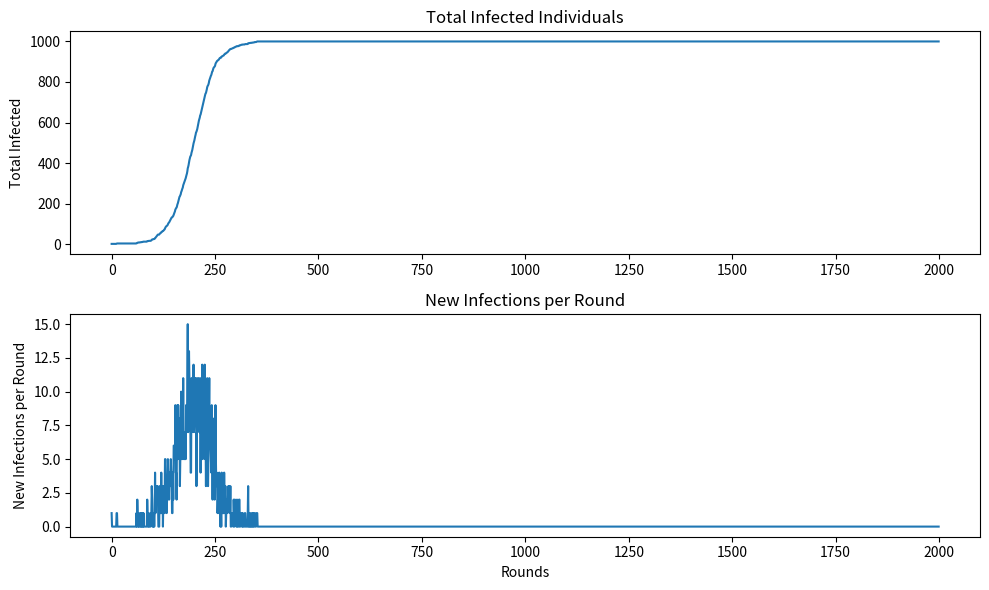

This figure's Python source:
import random
import matplotlib.pyplot as plt
import networkx as nx

# Function to simulate the pandemic spread and calculate R0
def simulate_pandemic(alpha, beta, t1, t2, T, num_connections, contact_ratio):
    # Initialize the simulation
    N = 1000  # Number of people
    initial_infected = [False] * N
    total_infected = [0] * T
    new_infections_per_round = [0] * T  # Store new infections per round

    # Create a social network (fixed connections) using NetworkX
    G = nx.erdos_renyi_graph(N, num_connections / N)

    # Select a random initial infected person
    initial_infected_person = random.randint(0, N - 1)
    initial_infected[initial_infected_person] = True
    total_infected[0] = 1
    new_infections_per_round[0] = 1

    # Simulate the spread of the pandemic
    for round in range(1, T):
        new_infections = 0
        for i in range(N):
            if initial_infected[i]:
                contacts = random.sample(list(G.neighbors(i)), int(contact_ratio * num_connections))
                for j in contacts:
                    if not initial_infected[j] and random.random() < beta:
                        initial_infected[j] = True
                        new_infections += 1
        
        new_infections_per_round[round] = new_infections
        total_infected[round] = total_infected[round - 1] + new_infections

    # Calculate R0 for step 6
    R0_step6 = new_infections_per_round[t1] / new_infections_per_round[0]

    # Calculate R0 for step 7
    R0_step7 = new_infections_per_round[t1 + t2] / new_infections_per_round[0]

    return total_infected, new_infections_per_round, R0_step6, R0_step7

# Parameters
alpha = 0.005  # Ratio of contacts
beta = 0.01  # Infection probability
t1 = 5  # Duration of infectiousness
t2 = 20  # Duration of immunity
T = 2000  # Total rounds
num_connections = 20  # Number of fixed social connections per individual
contact_ratio = 0.2  # Ratio of contacts in each infection round

# Run the simulation 1 time
for i in range(1):
    total_infected, new_infections_per_round, R0_step6, R0_step7 = simulate_pandemic(alpha, beta, t1, t2, T, num_connections, contact_ratio)

    # Plot the results for total infected
    plt.figure(figsize=(10, 6))  # Create a new figure
    plt.subplot(2, 1, 1)  # Create the first subplot
    plt.plot(range(T), total_infected, label='Total Infected')
    plt.ylabel('Total Infected')
    plt.title('Total Infected Individuals')

    # Plot the results for new infections per round
    plt.subplot(2, 1, 2)  # Create the second subplot
    plt.plot(range(T), new_infections_per_round, label='New Infections per Round')
    plt.xlabel('Rounds')
    plt.ylabel('New Infections per Round')
    plt.title('New Infections per Round')

    plt.tight_layout()  # Ensure proper spacing between subplots

# Show the plots
plt.show()

# Print R0 values for the last simulation
print(f'R0 for step 6 (last simulation): {R0_step6}')
print(f'R0 for step 7 (last simulation): {R0_step7}')
